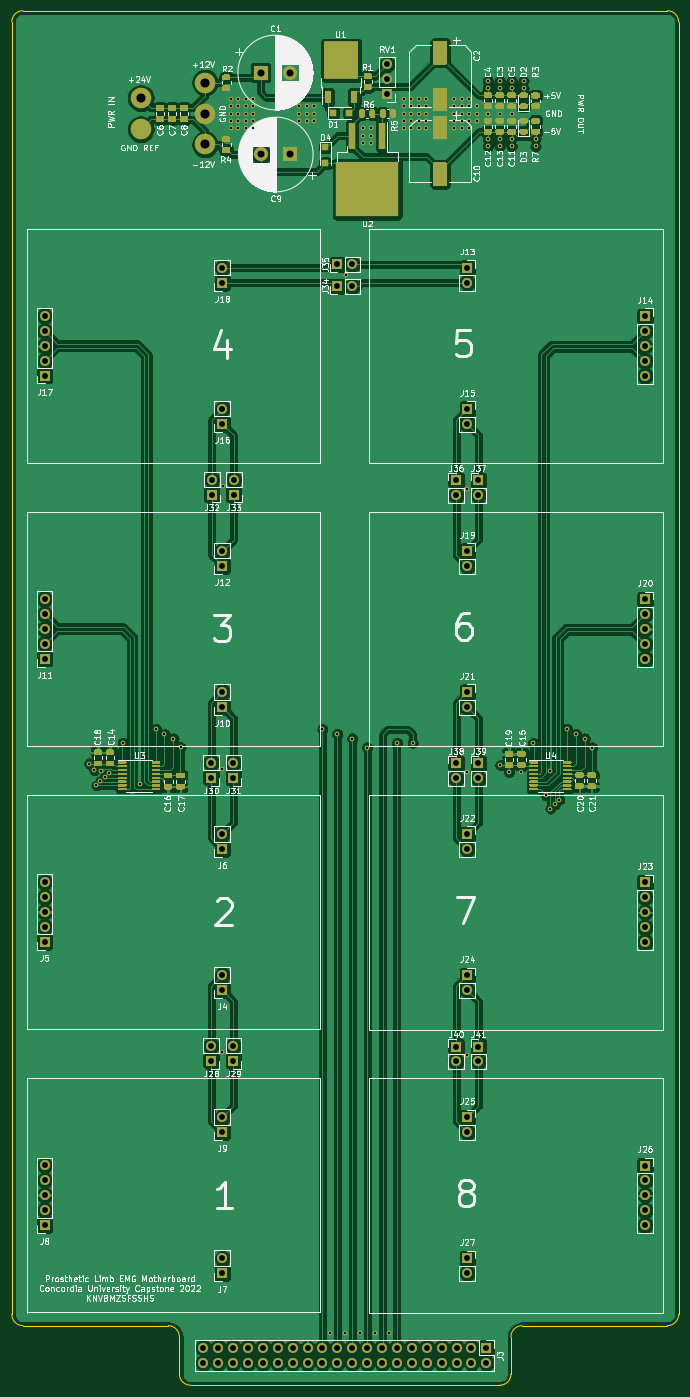
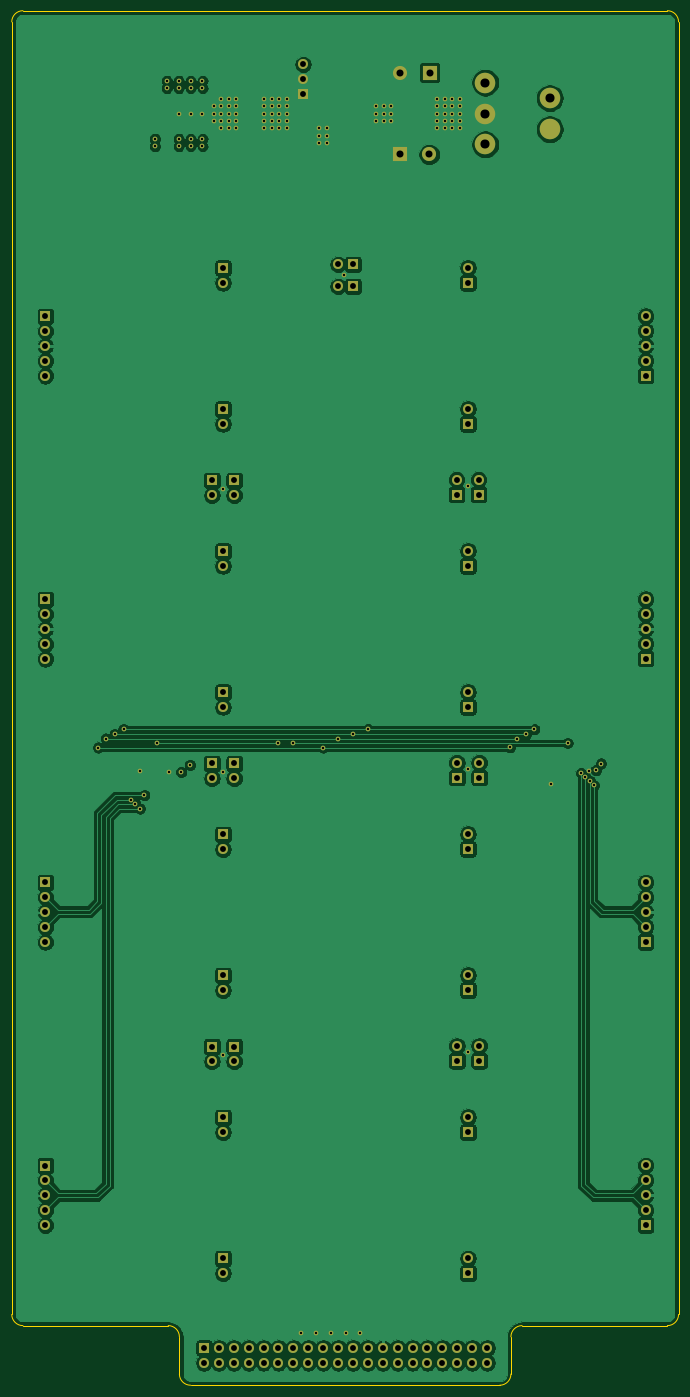
Circuit board: 13 layer files. Board 113.7 x 234.3 mm.
- bottom_copper: emg-filter-B_Cu.gbr (278374 bytes)
- bottom_mask: emg-filter-B_Mask.gbr (8864 bytes)
- paste: emg-filter-B_Paste.gbr (511 bytes)
- bottom_silk: emg-filter-B_SilkS.gbr (512 bytes)
- outline: emg-filter-Edge_Cuts.gbr (1545 bytes)
- top_copper: emg-filter-F_Cu.gbr (430449 bytes)
- top_mask: emg-filter-F_Mask.gbr (39173 bytes)
- paste: emg-filter-F_Paste.gbr (435940 bytes)
- top_silk: emg-filter-F_SilkS.gbr (128308 bytes)
- inner_copper: emg-filter-In1_Cu.gbr (349827 bytes)
- inner_copper: emg-filter-In2_Cu.gbr (350209 bytes)
- drill: emg-filter-NPTH.drl (333 bytes)
- drill: emg-filter-PTH.drl (4323 bytes)

=== bottom_copper: emg-filter-B_Cu.gbr (278374 bytes, source omitted) ===
=== bottom_mask: emg-filter-B_Mask.gbr (8864 bytes, source omitted) ===
=== paste: emg-filter-B_Paste.gbr ===
%TF.GenerationSoftware,KiCad,Pcbnew,5.1.12-84ad8e8a86~92~ubuntu20.04.1*%
%TF.CreationDate,2022-01-25T12:25:36-05:00*%
%TF.ProjectId,emg-filter,656d672d-6669-46c7-9465-722e6b696361,rev?*%
%TF.SameCoordinates,Original*%
%TF.FileFunction,Paste,Bot*%
%TF.FilePolarity,Positive*%
%FSLAX46Y46*%
G04 Gerber Fmt 4.6, Leading zero omitted, Abs format (unit mm)*
G04 Created by KiCad (PCBNEW 5.1.12-84ad8e8a86~92~ubuntu20.04.1) date 2022-01-25 12:25:36*
%MOMM*%
%LPD*%
G01*
G04 APERTURE LIST*
G04 APERTURE END LIST*
M02*

=== bottom_silk: emg-filter-B_SilkS.gbr ===
%TF.GenerationSoftware,KiCad,Pcbnew,5.1.12-84ad8e8a86~92~ubuntu20.04.1*%
%TF.CreationDate,2022-02-15T15:36:19-05:00*%
%TF.ProjectId,emg-filter,656d672d-6669-46c7-9465-722e6b696361,rev?*%
%TF.SameCoordinates,Original*%
%TF.FileFunction,Legend,Bot*%
%TF.FilePolarity,Positive*%
%FSLAX46Y46*%
G04 Gerber Fmt 4.6, Leading zero omitted, Abs format (unit mm)*
G04 Created by KiCad (PCBNEW 5.1.12-84ad8e8a86~92~ubuntu20.04.1) date 2022-02-15 15:36:19*
%MOMM*%
%LPD*%
G01*
G04 APERTURE LIST*
G04 APERTURE END LIST*
M02*

=== outline: emg-filter-Edge_Cuts.gbr ===
%TF.GenerationSoftware,KiCad,Pcbnew,5.1.12-84ad8e8a86~92~ubuntu20.04.1*%
%TF.CreationDate,2022-02-15T15:36:19-05:00*%
%TF.ProjectId,emg-filter,656d672d-6669-46c7-9465-722e6b696361,rev?*%
%TF.SameCoordinates,Original*%
%TF.FileFunction,Profile,NP*%
%FSLAX46Y46*%
G04 Gerber Fmt 4.6, Leading zero omitted, Abs format (unit mm)*
G04 Created by KiCad (PCBNEW 5.1.12-84ad8e8a86~92~ubuntu20.04.1) date 2022-02-15 15:36:19*
%MOMM*%
%LPD*%
G01*
G04 APERTURE LIST*
%TA.AperFunction,Profile*%
%ADD10C,0.150000*%
%TD*%
G04 APERTURE END LIST*
D10*
X167640000Y-193675000D02*
G75*
G02*
X165735000Y-195580000I-1905000J0D01*
G01*
X165735000Y28575000D02*
G75*
G02*
X167640000Y26670000I0J-1905000D01*
G01*
X53975000Y26670000D02*
G75*
G02*
X55880000Y28575000I1905000J0D01*
G01*
X55880000Y-195580000D02*
G75*
G02*
X53975000Y-193675000I0J1905000D01*
G01*
X80645000Y-195580000D02*
G75*
G02*
X82550000Y-197485000I0J-1905000D01*
G01*
X139065000Y-197485000D02*
G75*
G02*
X140970000Y-195580000I1905000J0D01*
G01*
X84455000Y-205740000D02*
G75*
G02*
X82550000Y-203835000I0J1905000D01*
G01*
X139065000Y-203835000D02*
G75*
G02*
X137160000Y-205740000I-1905000J0D01*
G01*
X84455000Y-205740000D02*
X137160000Y-205740000D01*
X82550000Y-197485000D02*
X82550000Y-203835000D01*
X55880000Y-195580000D02*
X80645000Y-195580000D01*
X53975000Y26670000D02*
X53975000Y-193675000D01*
X165735000Y28575000D02*
X55880000Y28575000D01*
X167640000Y-193675000D02*
X167640000Y26670000D01*
X140970000Y-195580000D02*
X165735000Y-195580000D01*
X139065000Y-203835000D02*
X139065000Y-197485000D01*
M02*

=== top_copper: emg-filter-F_Cu.gbr (430449 bytes, source omitted) ===
=== top_mask: emg-filter-F_Mask.gbr (39173 bytes, source omitted) ===
=== paste: emg-filter-F_Paste.gbr (435940 bytes, source omitted) ===
=== top_silk: emg-filter-F_SilkS.gbr (128308 bytes, source omitted) ===
=== inner_copper: emg-filter-In1_Cu.gbr (349827 bytes, source omitted) ===
=== inner_copper: emg-filter-In2_Cu.gbr (350209 bytes, source omitted) ===
=== drill: emg-filter-NPTH.drl ===
M48
; DRILL file {KiCad 5.1.12-84ad8e8a86~92~ubuntu20.04.1} date Tue 15 Feb 2022 03:36:24 PM EST
; FORMAT={-:-/ absolute / inch / decimal}
; #@! TF.CreationDate,2022-02-15T15:36:24-05:00
; #@! TF.GenerationSoftware,Kicad,Pcbnew,5.1.12-84ad8e8a86~92~ubuntu20.04.1
; #@! TF.FileFunction,NonPlated,1,4,NPTH
FMAT,2
INCH
%
G90
G05
T0
M30

=== drill: emg-filter-PTH.drl ===
M48
; DRILL file {KiCad 5.1.12-84ad8e8a86~92~ubuntu20.04.1} date Tue 15 Feb 2022 03:36:24 PM EST
; FORMAT={-:-/ absolute / inch / decimal}
; #@! TF.CreationDate,2022-02-15T15:36:24-05:00
; #@! TF.GenerationSoftware,Kicad,Pcbnew,5.1.12-84ad8e8a86~92~ubuntu20.04.1
; #@! TF.FileFunction,Plated,1,4,PTH
FMAT,2
INCH
T1C0.0157
T2C0.0394
T3C0.0472
T4C0.0610
%
G90
G05
T1
X2.645Y-3.9275
X2.6801Y-3.9729
X2.6931Y-4.0741
X2.7201Y-4.0455
X2.727Y-3.978
X2.7496Y-4.0193
X2.7789Y-3.993
X2.87Y-3.79
X2.983Y-4.065
X3.0924Y-3.6976
X3.15Y-3.73
X3.21Y-3.76
X3.2576Y-3.8186
X3.5375Y-3.965
X3.5375Y-5.865
X3.54Y-2.065
X3.595Y0.535
X3.595Y0.485
X3.595Y0.435
X3.595Y0.385
X3.595Y0.335
X3.645Y0.535
X3.645Y0.485
X3.645Y0.435
X3.645Y0.385
X3.645Y0.335
X3.695Y0.535
X3.695Y0.485
X3.695Y0.435
X3.695Y0.385
X3.695Y0.335
X3.745Y0.535
X3.745Y0.485
X3.745Y0.435
X3.745Y0.385
X3.745Y0.335
X4.055Y0.485
X4.055Y0.435
X4.055Y0.385
X4.105Y0.485
X4.105Y0.435
X4.105Y0.385
X4.155Y0.485
X4.155Y0.435
X4.155Y0.385
X4.2094Y-3.6976
X4.26Y-7.75
X4.31Y-3.73
X4.36Y-7.75
X4.3675Y-0.65
X4.41Y-3.76
X4.46Y-7.75
X4.485Y0.335
X4.485Y0.285
X4.485Y0.235
X4.51Y-3.82
X4.535Y0.335
X4.535Y0.285
X4.535Y0.235
X4.56Y-7.75
X4.66Y-7.75
X4.71Y-3.79
X4.755Y0.535
X4.755Y0.485
X4.755Y0.435
X4.755Y0.385
X4.755Y0.335
X4.805Y0.535
X4.805Y0.485
X4.805Y0.435
X4.805Y0.385
X4.805Y0.335
X4.815Y-3.79
X4.855Y0.535
X4.855Y0.485
X4.855Y0.435
X4.855Y0.385
X4.855Y0.335
X4.905Y0.535
X4.905Y0.485
X4.905Y0.435
X4.905Y0.385
X4.905Y0.335
X5.095Y0.535
X5.095Y0.485
X5.095Y0.435
X5.095Y0.385
X5.095Y0.335
X5.145Y0.535
X5.145Y0.485
X5.145Y0.435
X5.145Y0.385
X5.145Y0.335
X5.1825Y-2.085
X5.1825Y-3.985
X5.1825Y-5.885
X5.195Y0.535
X5.195Y0.485
X5.195Y0.435
X5.195Y0.385
X5.195Y0.335
X5.245Y0.485
X5.245Y0.435
X5.245Y0.385
X5.32Y0.655
X5.32Y0.605
X5.32Y0.435
X5.32Y0.265
X5.32Y0.215
X5.4Y0.655
X5.4Y0.605
X5.4Y0.435
X5.4Y0.265
X5.4Y0.215
X5.405Y-3.9375
X5.4625Y-3.985
X5.48Y0.655
X5.48Y0.605
X5.48Y0.435
X5.48Y0.265
X5.48Y0.215
X5.546Y-3.9817
X5.56Y0.655
X5.56Y0.605
X5.625Y-3.79
X5.64Y0.265
X5.64Y0.215
X5.71Y-4.14
X5.7375Y-3.975
X5.74Y-4.23
X5.77Y-4.2
X5.8Y-4.17
X5.85Y-3.695
X5.91Y-3.73
X5.97Y-3.76
X6.02Y-3.82
T2
X2.345Y-0.9243
X2.345Y-1.0243
X2.345Y-1.1243
X2.345Y-1.2243
X2.345Y-1.3243
X2.345Y-2.8243
X2.345Y-2.9243
X2.345Y-3.0243
X2.345Y-3.1243
X2.345Y-3.2243
X2.345Y-4.7243
X2.345Y-4.8243
X2.345Y-4.9243
X2.345Y-5.0243
X2.345Y-5.1243
X2.345Y-6.6243
X2.345Y-6.7243
X2.345Y-6.8243
X2.345Y-6.9243
X2.345Y-7.0243
X3.41Y-7.85
X3.41Y-7.95
X3.4631Y-3.9228
X3.4631Y-4.0228
X3.4631Y-5.8228
X3.4631Y-5.9228
X3.4671Y-2.0224
X3.4671Y-2.1224
X3.51Y-7.85
X3.51Y-7.95
X3.538Y-0.6011
X3.538Y-0.7011
X3.538Y-1.548
X3.538Y-1.648
X3.538Y-2.5011
X3.538Y-2.6011
X3.538Y-3.448
X3.538Y-3.548
X3.538Y-4.4011
X3.538Y-4.5011
X3.538Y-5.348
X3.538Y-5.448
X3.538Y-6.3011
X3.538Y-6.4011
X3.538Y-7.248
X3.538Y-7.348
X3.61Y-7.85
X3.61Y-7.95
X3.6128Y-3.9228
X3.6128Y-4.0228
X3.6128Y-5.8228
X3.6128Y-5.9228
X3.6147Y-2.0224
X3.6147Y-2.1224
X3.71Y-7.85
X3.71Y-7.95
X3.81Y-7.85
X3.81Y-7.95
X3.91Y-7.85
X3.91Y-7.95
X4.01Y-7.85
X4.01Y-7.95
X4.11Y-7.85
X4.11Y-7.95
X4.21Y-7.85
X4.21Y-7.95
X4.31Y-0.577
X4.31Y-0.725
X4.31Y-7.85
X4.31Y-7.95
X4.41Y-0.577
X4.41Y-0.725
X4.41Y-7.85
X4.41Y-7.95
X4.51Y-7.85
X4.51Y-7.95
X4.61Y-7.85
X4.61Y-7.95
X4.645Y0.765
X4.645Y0.665
X4.645Y0.565
X4.71Y-7.85
X4.71Y-7.95
X4.81Y-7.85
X4.81Y-7.95
X4.91Y-7.85
X4.91Y-7.95
X5.01Y-7.85
X5.01Y-7.95
X5.1072Y-2.0272
X5.1072Y-2.1272
X5.1072Y-3.9272
X5.1072Y-4.0272
X5.1072Y-5.8272
X5.1072Y-5.9272
X5.11Y-7.85
X5.11Y-7.95
X5.182Y-0.602
X5.182Y-0.702
X5.182Y-1.5489
X5.182Y-1.6489
X5.182Y-2.502
X5.182Y-2.602
X5.182Y-3.4489
X5.182Y-3.5489
X5.182Y-4.402
X5.182Y-4.502
X5.182Y-5.3489
X5.182Y-5.4489
X5.182Y-6.302
X5.182Y-6.402
X5.182Y-7.2489
X5.182Y-7.3489
X5.21Y-7.85
X5.21Y-7.95
X5.2569Y-2.0272
X5.2569Y-2.1272
X5.2569Y-3.9272
X5.2569Y-4.0272
X5.2569Y-5.8272
X5.2569Y-5.9272
X5.31Y-7.85
X5.31Y-7.95
X6.375Y-0.9257
X6.375Y-1.0257
X6.375Y-1.1257
X6.375Y-1.2257
X6.375Y-1.3257
X6.375Y-2.8257
X6.375Y-2.9257
X6.375Y-3.0257
X6.375Y-3.1257
X6.375Y-3.2257
X6.375Y-4.7257
X6.375Y-4.8257
X6.375Y-4.9257
X6.375Y-5.0257
X6.375Y-5.1257
X6.375Y-6.6257
X6.375Y-6.7257
X6.375Y-6.8257
X6.375Y-6.9257
X6.375Y-7.0257
T3
X3.795Y0.71
X3.7981Y0.16
X3.9919Y0.71
X3.995Y0.16
T4
X2.99Y0.5387
X3.4219Y0.6427
X3.4219Y0.435
X3.4219Y0.2273
T4
G00X2.99Y0.3349
M15
G01X2.99Y0.3251
M16
G05
T0
M30
